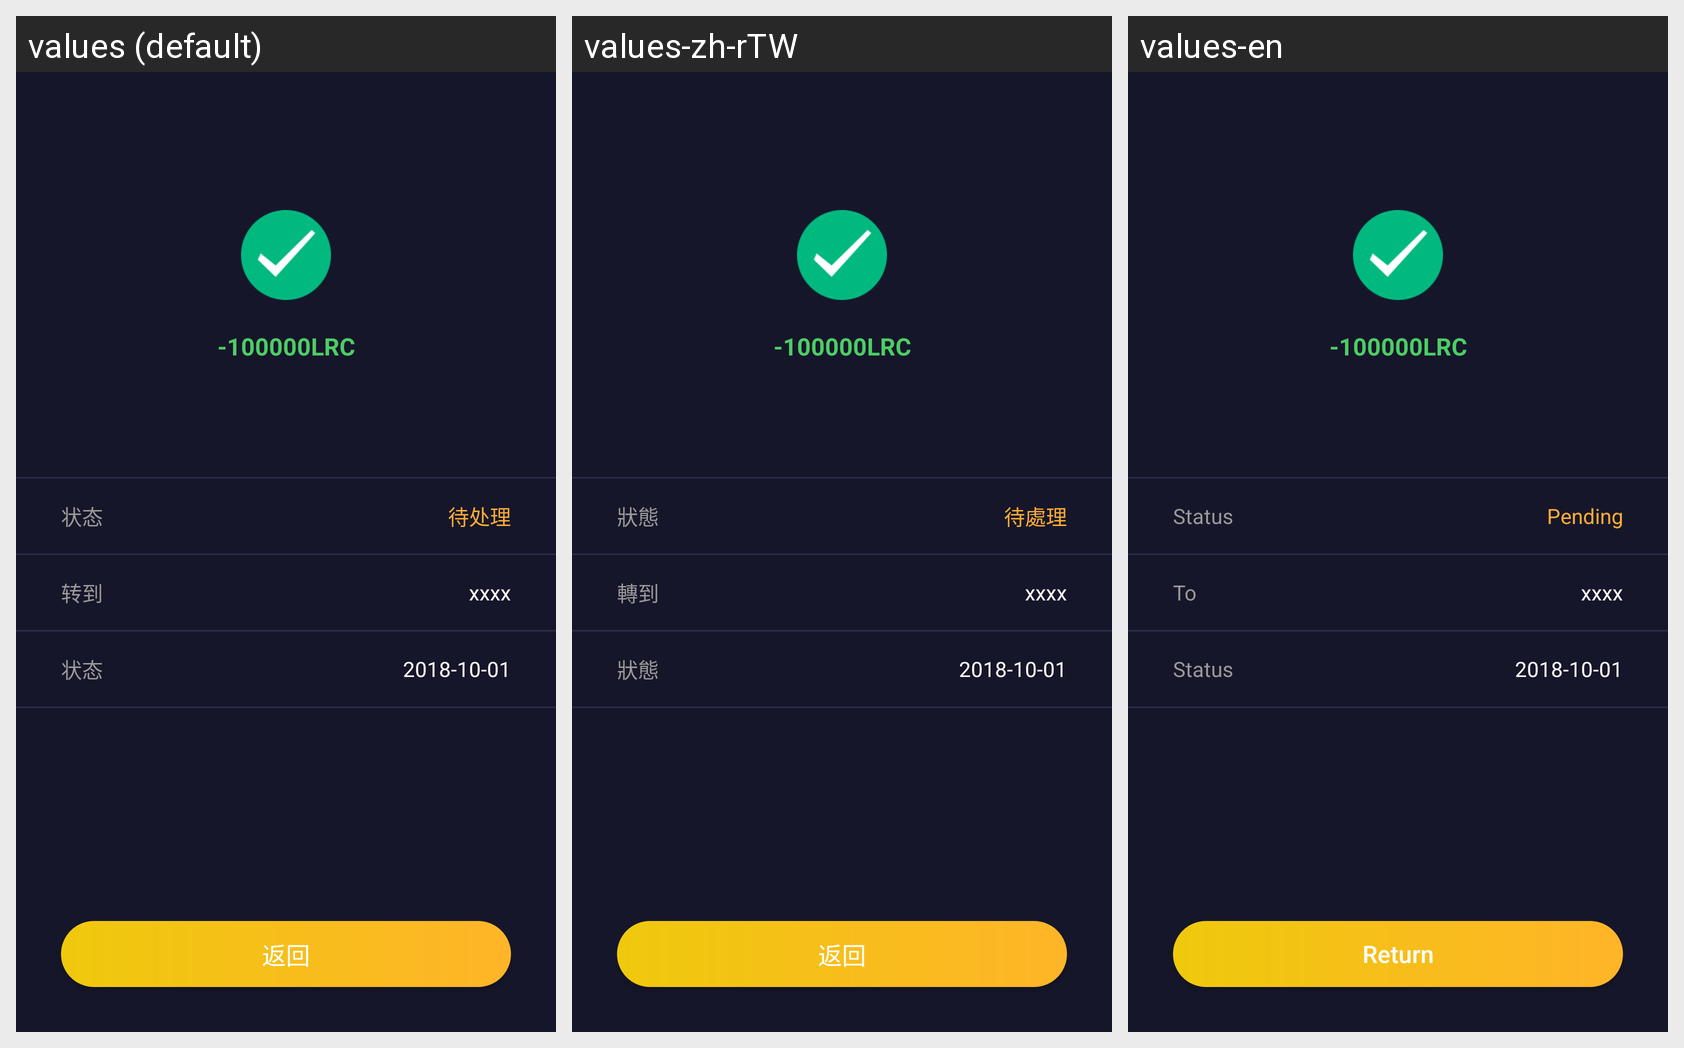

Strings drawn on this Android screen and how each of the app's shown locales translates them:
Android screen res/layout/activity_send_result.xml rendered under 3 locales, left to right: values (default), values-zh-rTW, values-en. Device: Nexus 5 (rendered at 1080×1920; each locale shown at half size, 540×960, under a caption strip naming it); theme AppBaseTheme.
Strings drawn on this screen, with the default value and each locale's value (text and hints the layout hard-codes, and strings that could not be matched under every locale, appear in the picture but are not listed):

status
  values: 状态
  values-zh-rTW: 狀態
  values-en: Status

pending
  values: 待处理
  values-zh-rTW: 待處理
  values-en: Pending

to
  values: 转到
  values-zh-rTW: 轉到
  values-en: To

return_back
  values: 返回
  values-zh-rTW: 返回
  values-en: Return
